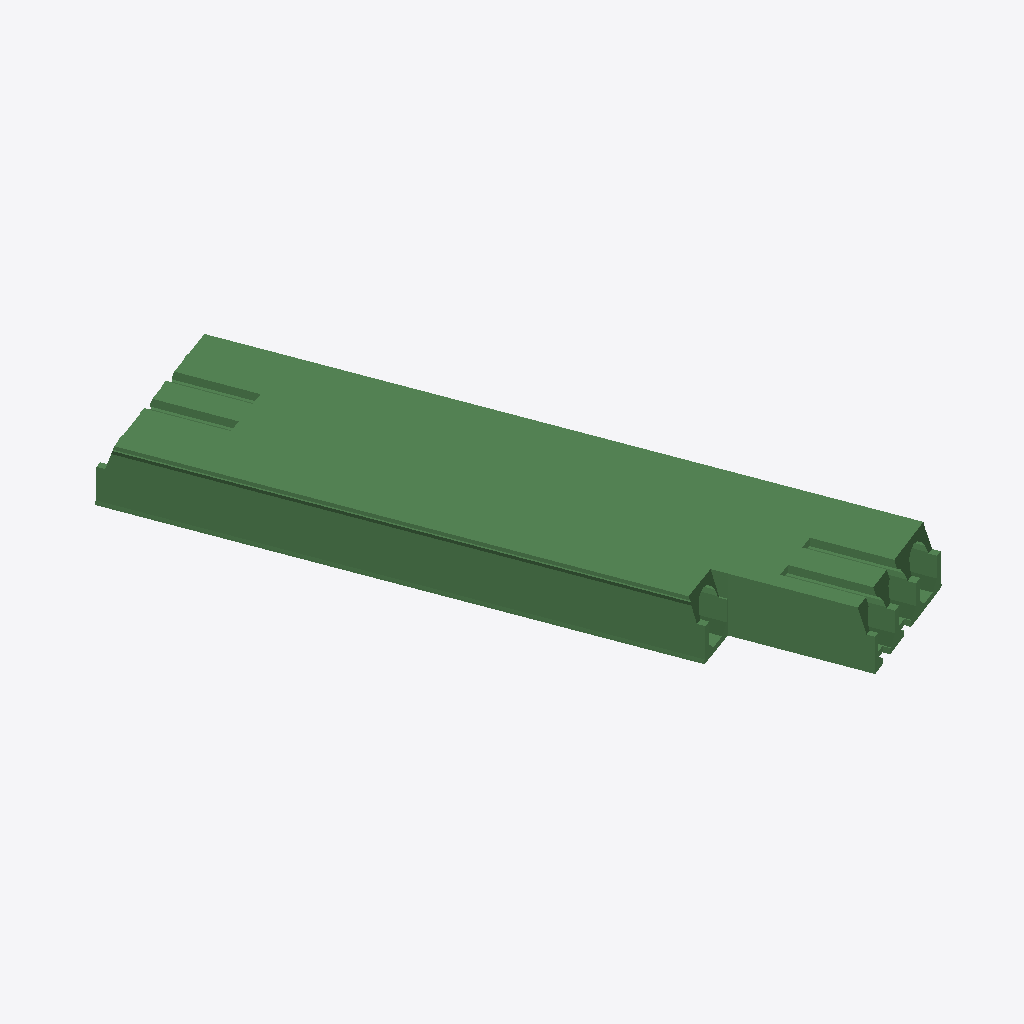
Isometric view of an IFC building model (IFC-SPF (STEP), schema IFC2X3, length unit millimetre), seen from the south-west, elements coloured by IFC class: 1 beam (green).
Extent 2.7 m × 4.4 m × 0.4 m (x, y, z). Elements (1): 1 IfcBeam.

HEADER;
FILE_DESCRIPTION(('ViewDefinition[CoordinationView_V2.0, QuantityTakeOffAddOnView]'),'2;1');
FILE_NAME('','2018-08-29T16:15:17',(),(),'IFC Database version:Work','Tekla Structures 2017 Service Pack 6, IFC Export','');
FILE_SCHEMA(('IFC2X3'));
ENDSEC;
DATA;
#4621088=IFCPROJECT('',#1,$,$,$,$,$,(#581681),#5248575);
#59460=IFCBEAM('0DCE6SRQ55IRZA4QQMghrk',#1,'HCS 400','P40(400X1200)','P40(400X1200)',#4138890,#3677551,'HC-105');
ENDSEC;
